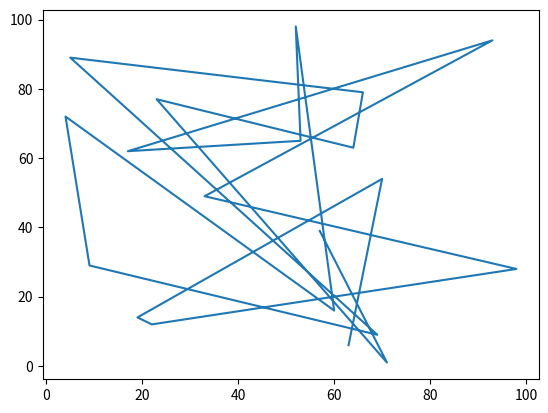

Reproduce this figure in Python.
import matplotlib.pyplot as plt
import random

dados1 = random.sample(range(100), k=20)
dados2 = random.sample(range(100), k=20)

print(plt.plot(dados1, dados2)) # pyplot gerencia a figura e o eixo

